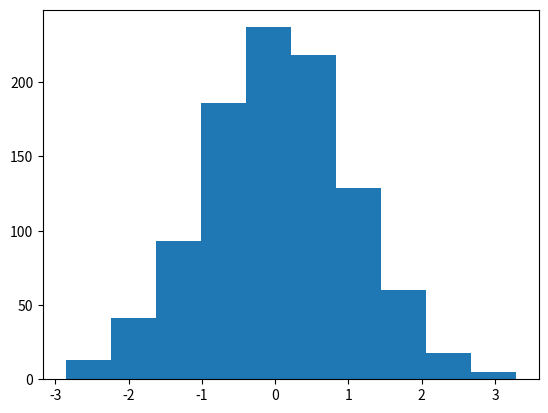

Recreate this plot in Python.
import matplotlib.pyplot as plt
import numpy as np
y=np.random.randn(1000)
plt.hist(y)
plt.show()
